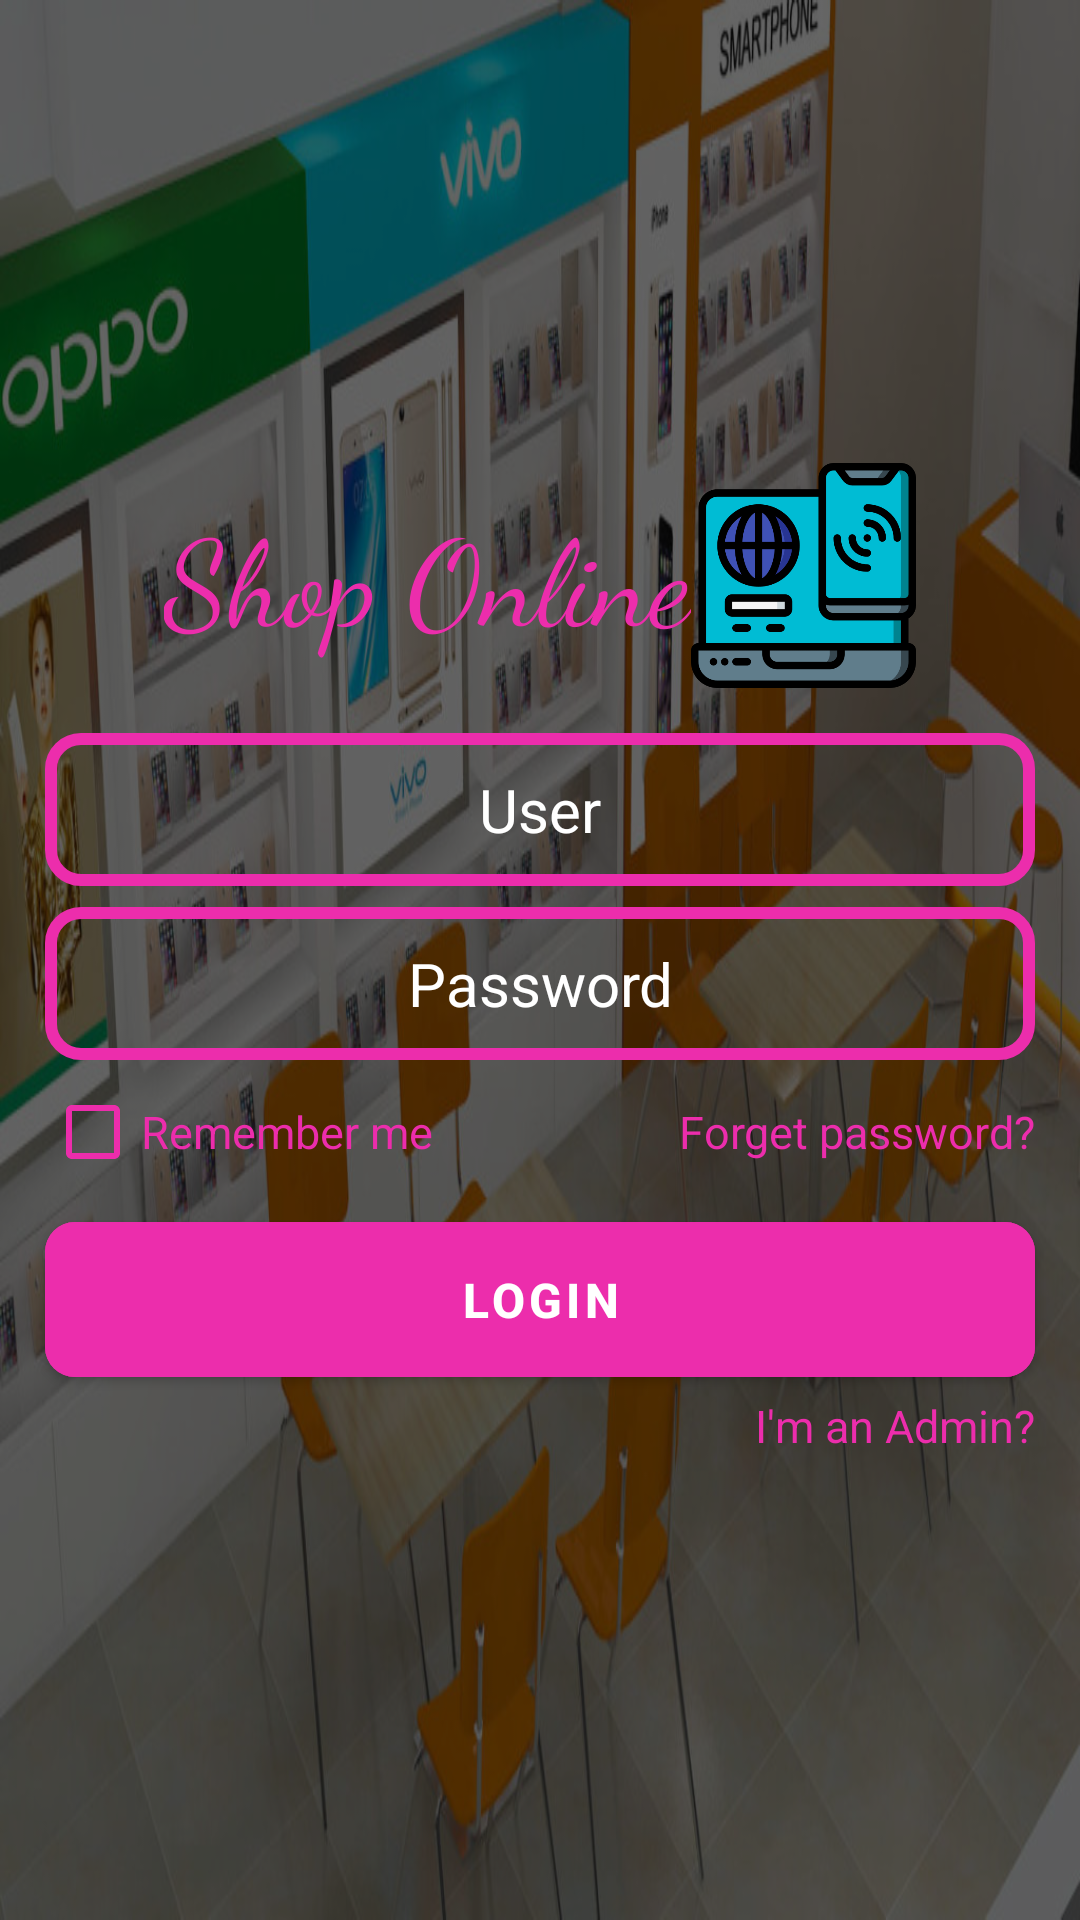

Write the Android layout XML for this screen, with the resource values it uses.
<!-- AndroidManifest.xml: application theme Theme.ShopDienTuApp -->
<!-- res/layout/fragment_login.xml -->
<?xml version="1.0" encoding="utf-8"?>
<FrameLayout
    xmlns:android="http://schemas.android.com/apk/res/android"
    xmlns:tools="http://schemas.android.com/tools"
    xmlns:app="http://schemas.android.com/apk/res-auto"
    android:layout_width="match_parent"
    android:layout_height="match_parent"
    tools:context=".MainActivity"
    >

    <ImageView
        android:layout_width="match_parent"
        android:layout_height="match_parent"
        android:scaleType="fitXY"
        android:src="@drawable/img"
        />

    <ImageView
        android:layout_width="match_parent"
        android:layout_height="match_parent"
        android:background="@color/mo"/>

    <LinearLayout
        android:layout_width="match_parent"
        android:layout_height="match_parent"
        android:orientation="vertical"
        android:gravity="center">

        <LinearLayout
            android:layout_width="match_parent"
            android:layout_height="wrap_content"
            android:orientation="horizontal"
            android:gravity="center">
            <TextView
                android:layout_width="wrap_content"
                android:layout_height="wrap_content"
                android:text="Shop Online"
                android:textColor="@color/hong"
                android:textSize="40sp"
                android:fontFamily="cursive"/>

            <ImageView
                android:layout_width="75dp"
                android:layout_height="75dp"
                android:src="@drawable/laptop" />
        </LinearLayout>

        <EditText
            android:id="@+id/edt_user"
            android:layout_width="match_parent"
            android:layout_height="wrap_content"
            android:layout_marginHorizontal="15dp"
            android:background="@drawable/edt_style"
            android:hint="User"
            android:textSize="20sp"
            android:gravity="center"
            android:textColorHint="@color/white"
            android:layout_marginBottom="7dp"
            android:layout_marginTop="15dp"
            />

        <EditText
            android:id="@+id/edt_pass"
            android:layout_width="match_parent"
            android:layout_height="wrap_content"
            android:layout_marginHorizontal="15dp"
            android:background="@drawable/edt_style"
            android:hint="Password"
            android:inputType="textPassword"
            android:textSize="20sp"
            android:gravity="center"
            android:textColorHint="@color/white"
            />

        <LinearLayout
            android:layout_width="match_parent"
            android:layout_height="wrap_content"
            android:layout_marginHorizontal="15dp"
            android:orientation="horizontal">
            <CheckBox
                android:id="@+id/cb_rememberPw"
                android:layout_width="wrap_content"
                android:layout_height="wrap_content"
                android:text="Remember me"
                android:textColor="@color/hong"
                android:textSize="15sp"
                android:buttonTint="@color/hong"
                android:layout_weight="1"
                />

            <TextView
                android:id="@+id/tv_forgetPw"
                android:layout_width="wrap_content"
                android:layout_height="wrap_content"
                android:text="Forget password?"
                android:textColor="@color/hong"
                android:textSize="15sp" />
        </LinearLayout>

        <Button
            android:id="@+id/btn_Login"
            android:layout_width="match_parent"
            android:layout_height="wrap_content"
            android:layout_marginHorizontal="15dp"
            android:backgroundTint="@color/hong"
            android:text="Login"
            app:cornerRadius="10dp"
            android:padding="15dp"
            android:textSize="16sp"
            android:textStyle="bold"/>

        <LinearLayout
            android:layout_width="match_parent"
            android:layout_height="wrap_content"
            android:layout_marginHorizontal="15dp"
            android:orientation="horizontal">

            <TextView
                android:id="@+id/tv_user"
                android:layout_width="wrap_content"
                android:layout_height="wrap_content"
                android:text="I'm an User"
                android:textColor="@color/hong"
                android:textSize="15sp"
                android:buttonTint="@color/hong"
                android:layout_weight="1"
                android:layout_marginLeft="15dp"
                android:visibility="invisible"
                />

            <TextView
                android:id="@+id/tv_admin"
                android:layout_width="wrap_content"
                android:layout_height="wrap_content"
                android:text="I'm an Admin?"
                android:textColor="@color/hong"
                android:textSize="15sp"
                />

        </LinearLayout>
    </LinearLayout>
</FrameLayout>
<!-- resources referenced by this layout -->
<resources>
  <color name="hong">#FFEC2DAC</color>
  <color name="mo">#99000000</color>
  <color name="white">#FFFFFFFF</color>
  <!-- drawable edt_style (drawable) -->
  <?xml version="1.0" encoding="utf-8"?>
  <shape xmlns:android="http://schemas.android.com/apk/res/android"
      android:shape="rectangle">
  
      <solid android:color="@android:color/transparent"/>
  
      <stroke android:color="@color/hong" android:width="4dp"/>
  
      <corners android:radius="10dp"/>
  
      <padding android:top="12dp" android:bottom="12dp" />
  
  </shape>
  <!-- drawable img: png bitmap (drawable, 971671 bytes) -->
  <!-- drawable laptop: png bitmap (drawable, 28740 bytes) -->
  <style name="Theme.ShopDienTuApp" parent="Theme.MaterialComponents.DayNight.NoActionBar">
          
          <item name="colorPrimary">@color/purple_500</item>
          <item name="colorPrimaryVariant">@color/purple_700</item>
          <item name="colorOnPrimary">@color/white</item>
          
          <item name="colorSecondary">@color/teal_200</item>
          <item name="colorSecondaryVariant">@color/teal_700</item>
          <item name="colorOnSecondary">@color/black</item>
          
          <item name="android:statusBarColor" tools:targetApi="l">?attr/colorPrimaryVariant</item>
          
      </style>
  <color name="purple_500">#FF6200EE</color>
  <color name="purple_700">#FF3700B3</color>
  <color name="teal_200">#FF03DAC5</color>
  <color name="teal_700">#FF018786</color>
  <color name="black">#FF000000</color>
</resources>
